Run: headless pygame with SDL's dummy video driver; simulated clock (each Clock.tick advances the game by its frame time, no real sleeping); random seed 0; keys injected as events and as key.get_pressed() state; no mouse input.
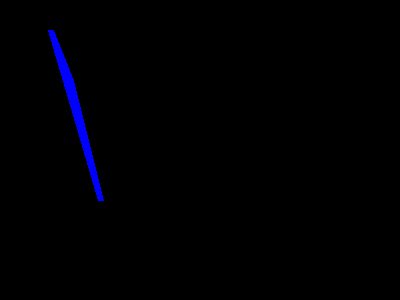
Frame 1 of 4 · flips 1–60 · no input
Frame 2 of 4 · flips 61–180 · tapped SPACE, RETURN · held RIGHT (→), D · screen unchanged from frame 1, image omitted
Frame 3 of 4 · flips 181–300 · held DOWN (↓), S · screen unchanged from frame 2, image omitted
Frame 4 of 4 · flips 301–420 · held LEFT (←), A, UP (↑), W · screen unchanged from frame 3, image omitted

The pygame program that drew these frames:

import pygame
import sys

pygame.init()

Width, Height = 400, 300
screen = pygame.display.set_mode((Width, Height), pygame.RESIZABLE)
pygame.display.set_caption("TD game")

White = (255, 255, 255)
Red = (255, 0, 0)
Green = (0, 255, 0)
Blue = (0, 0, 255)
Black = (0, 0, 0)
Some_Random_Color = (52, 246, 112)

Clock_Thingy = pygame.time.Clock()

time_to_defend = True


class Enemy:
    def __init__(self, x, y):
        self.x = x
        self.y = y
        self.color = Blue

    def draw(self, screen):
        pygame.draw.polygon(screen, Blue, [[100, 200], [50, 30], [70, 80]], 6)


enemy = Enemy(0, 0)

while time_to_defend:
    for event in pygame.event.get():
        if event.type == pygame.QUIT:
            time_to_defend = False

    screen.fill(Black)
    enemy.draw(screen)
    pygame.display.flip()

    Clock_Thingy.tick(60)

pygame.quit()
sys.exit()
